The GitHub repository Asustuf/In_action_or_stop contains a labelled image folder "In_action_or_stop" with 2 categories: in action, stop. Examples follow, each with its label.

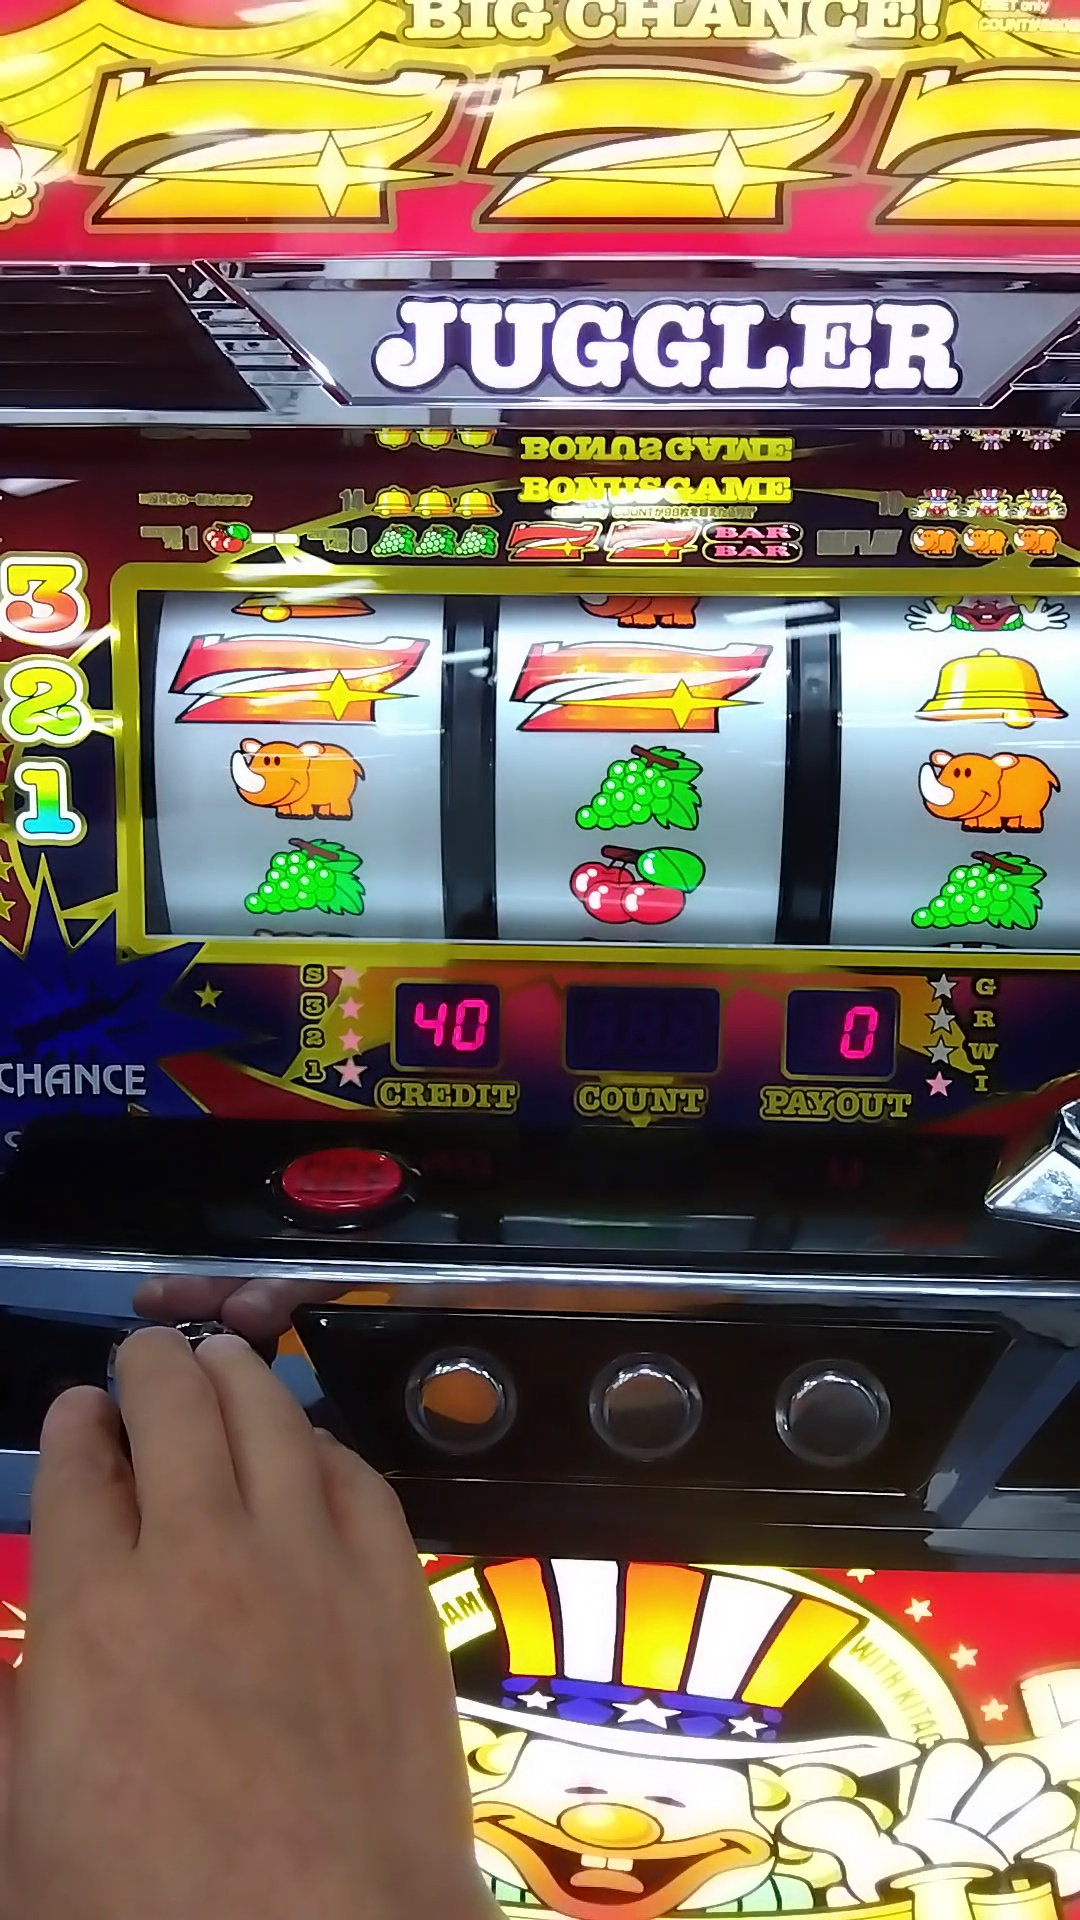
Label: stop

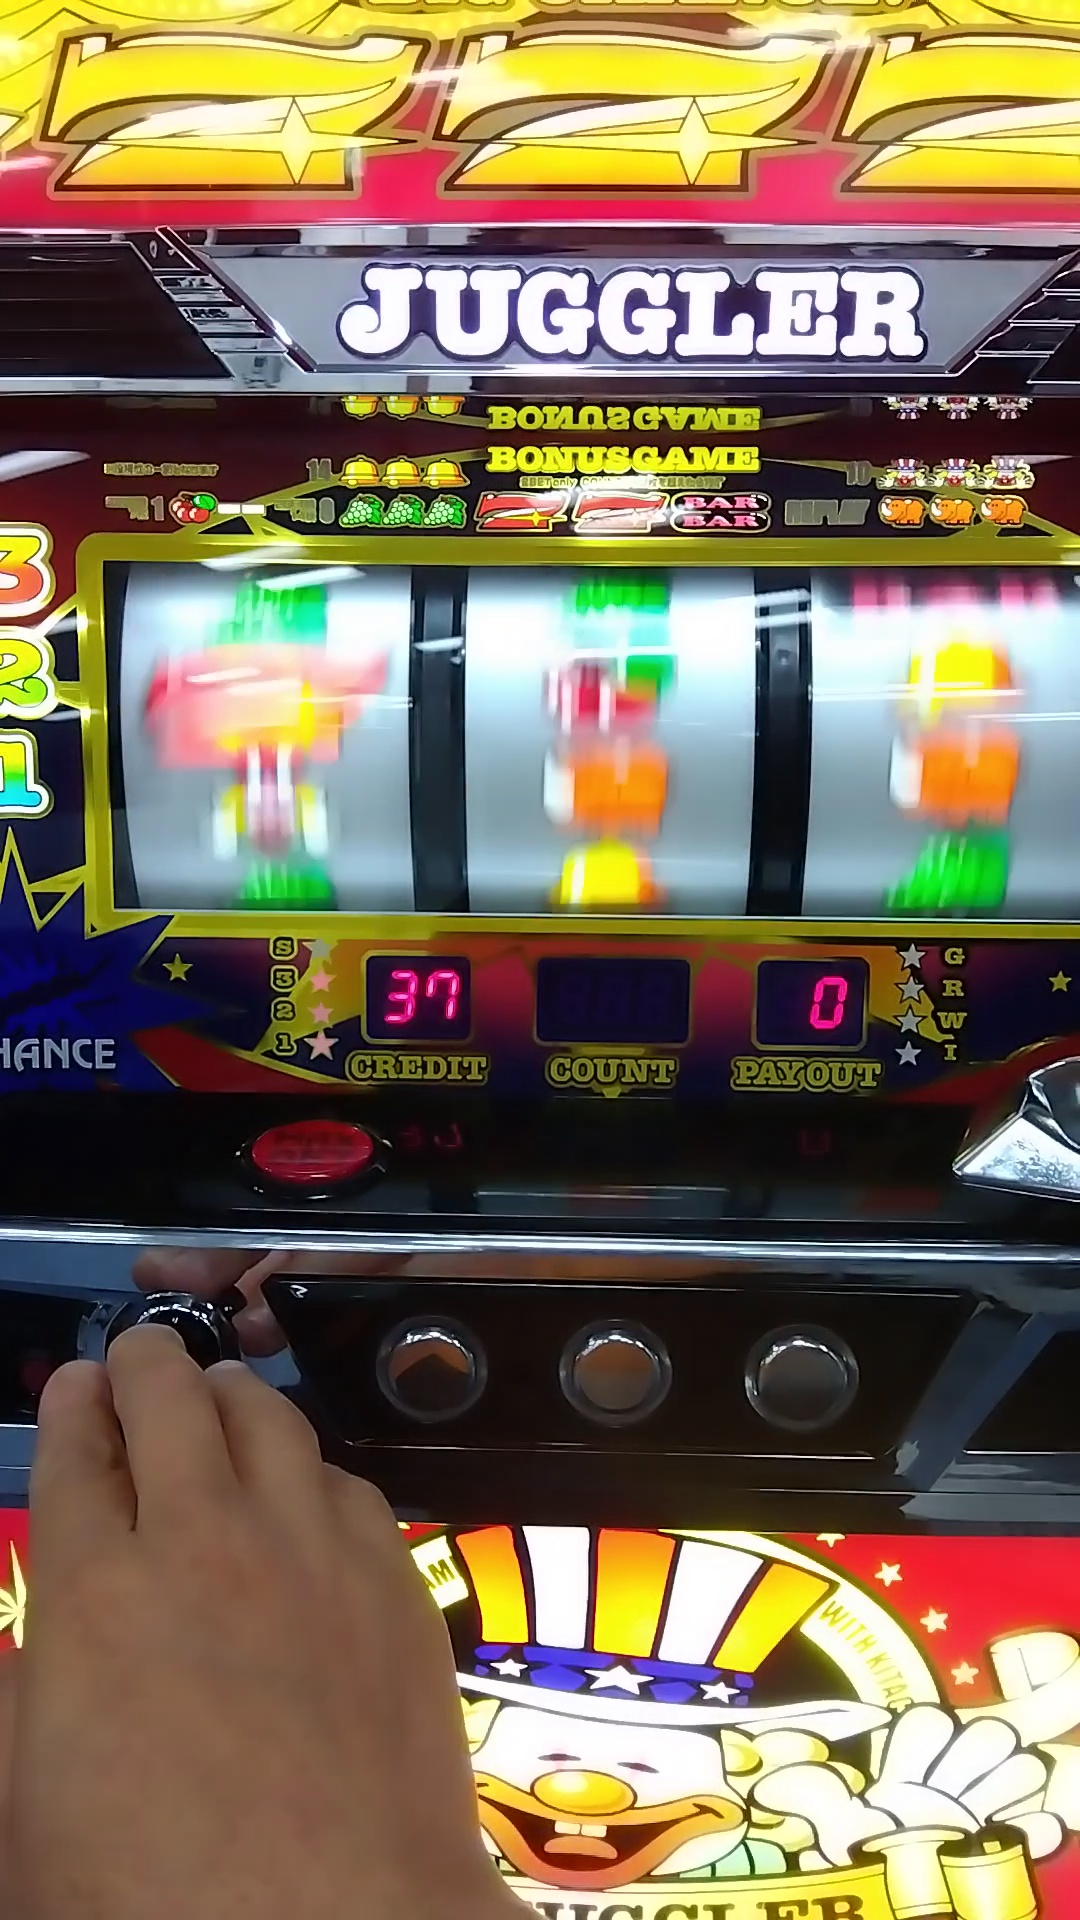
Label: in action

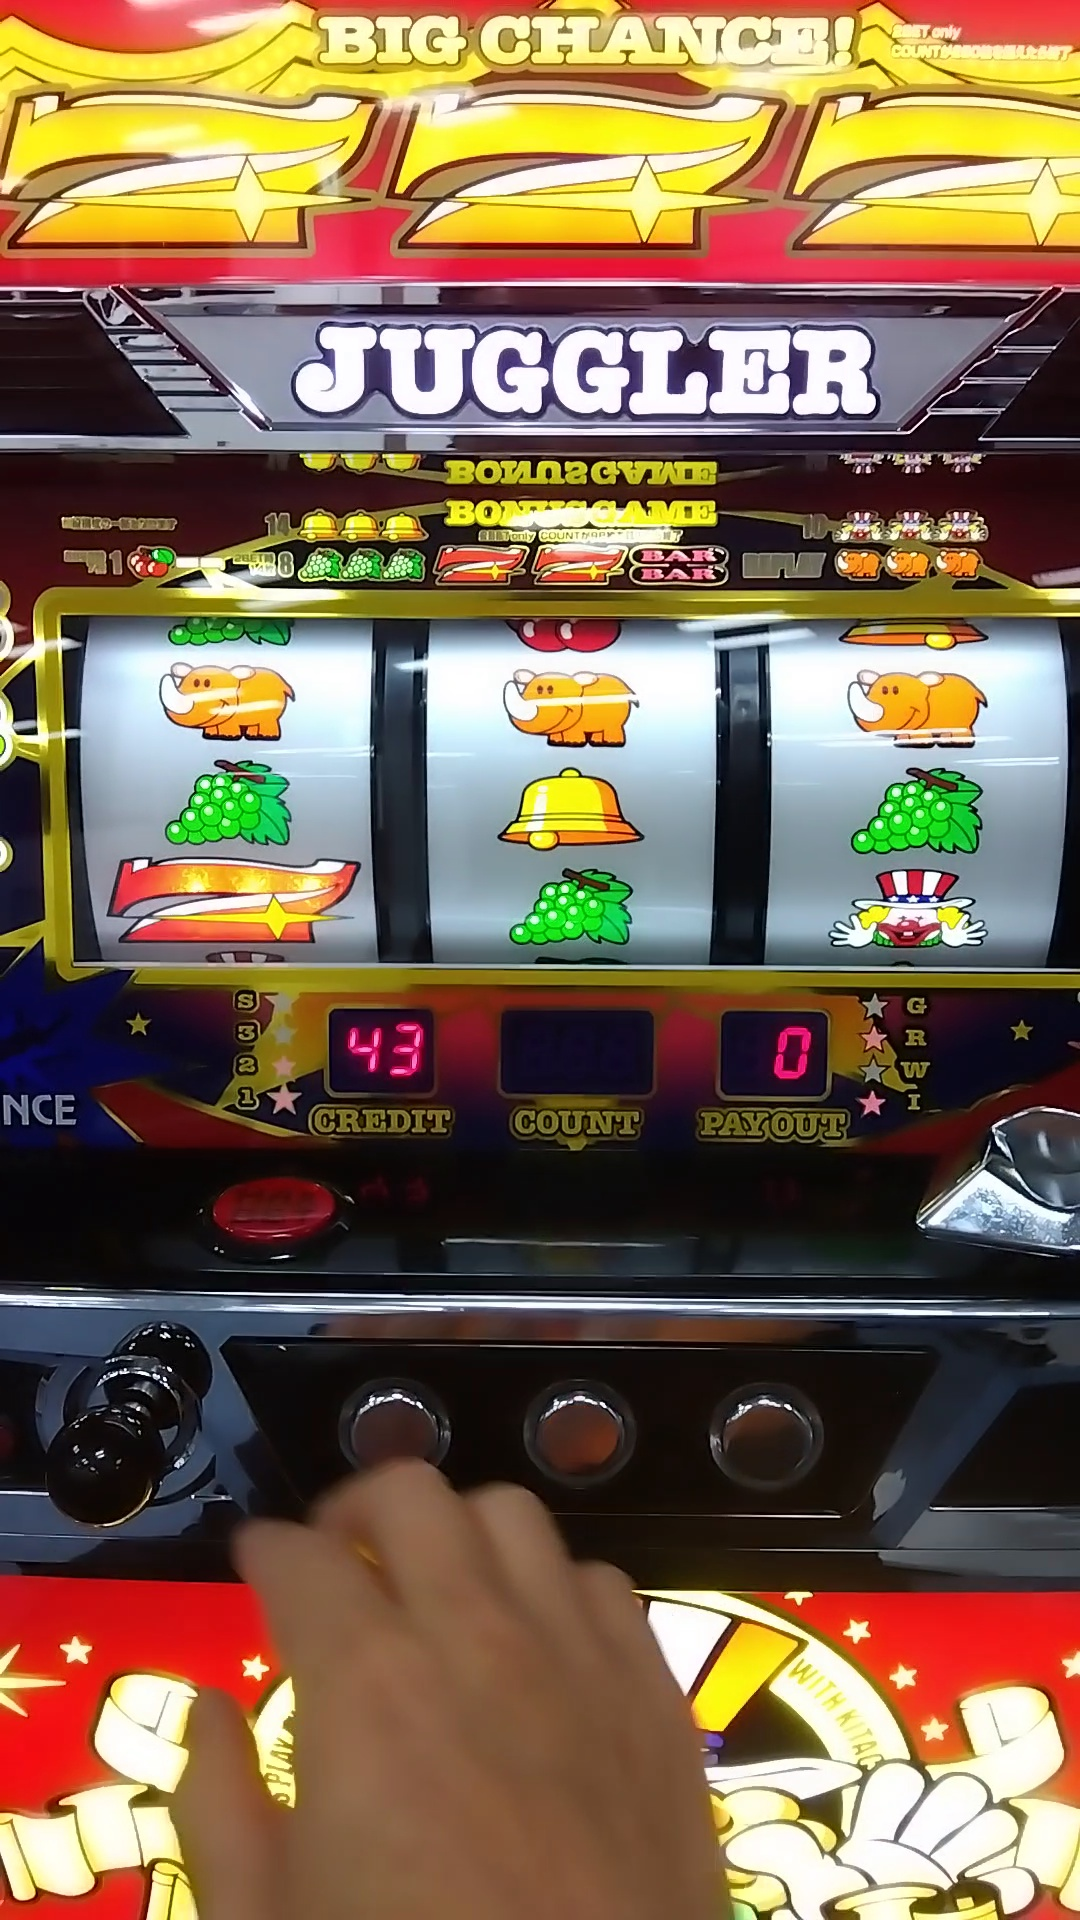
Label: stop

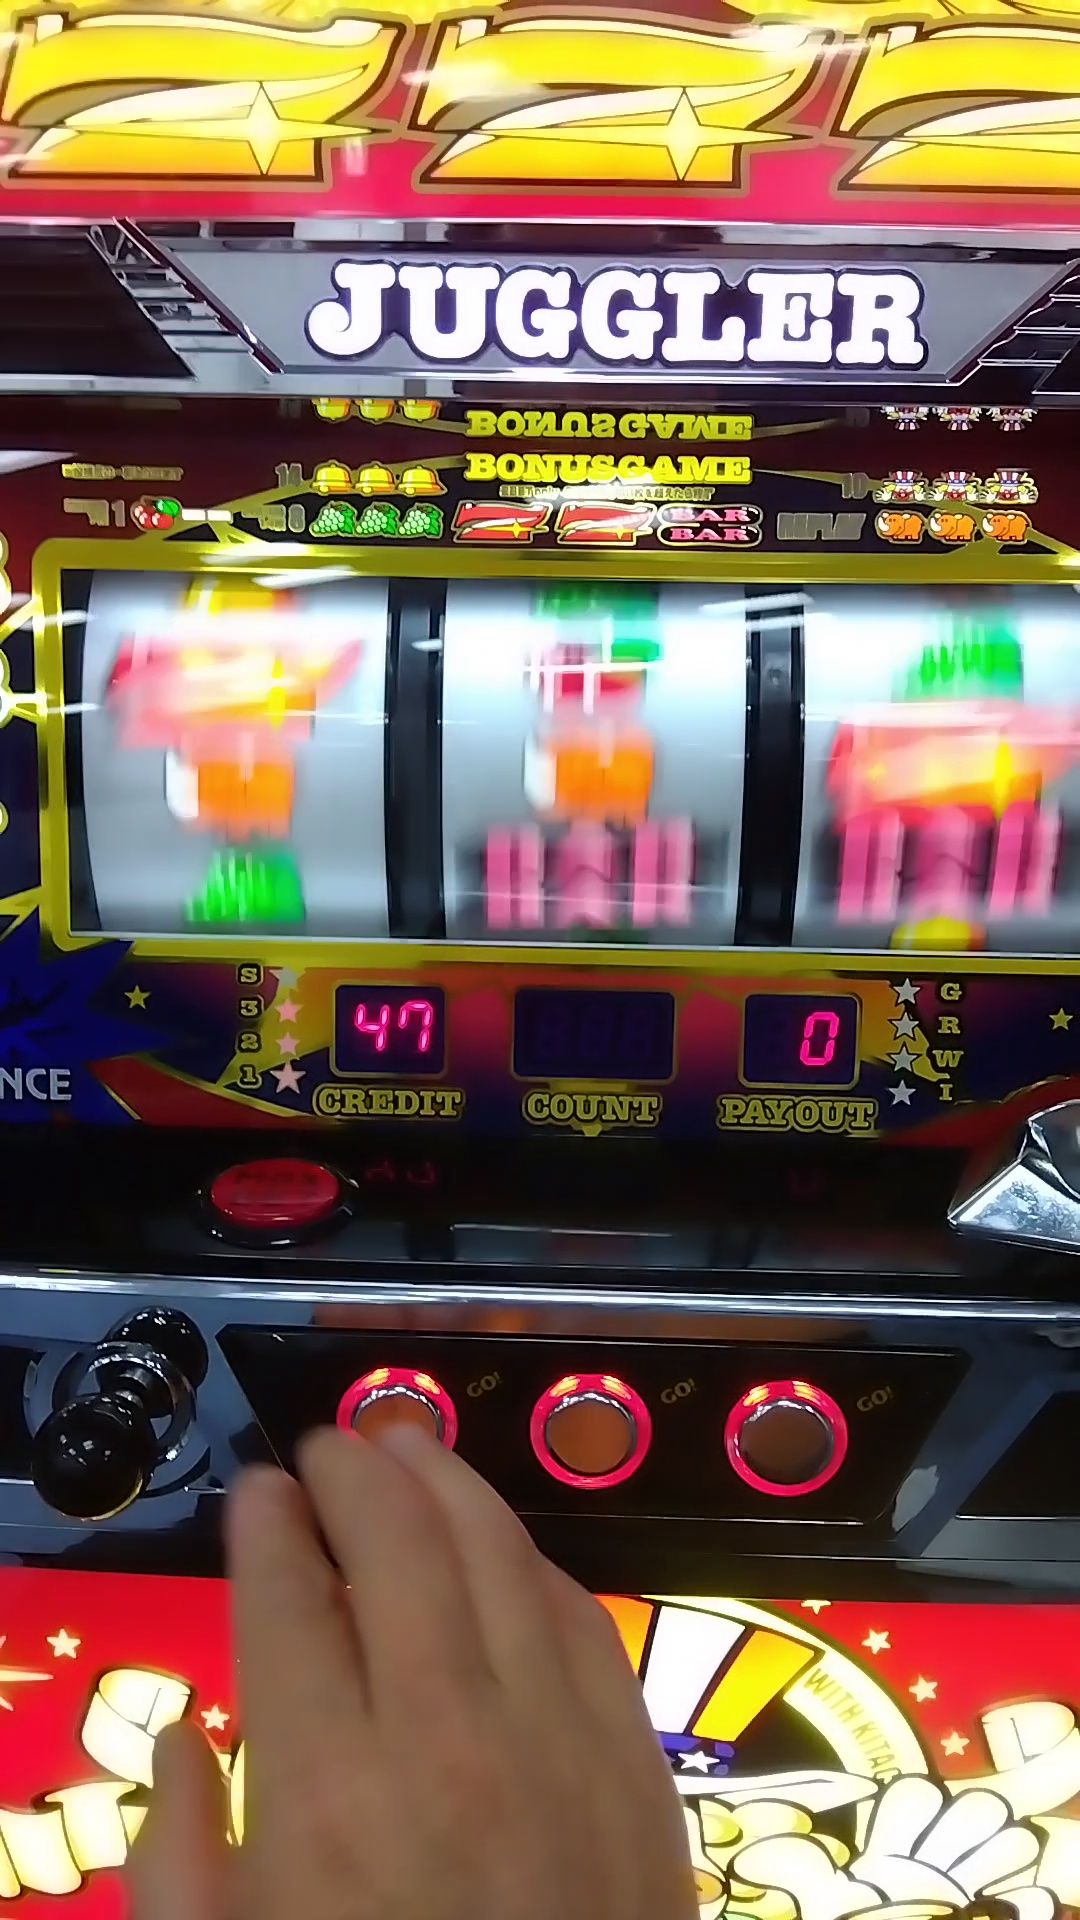
Label: in action

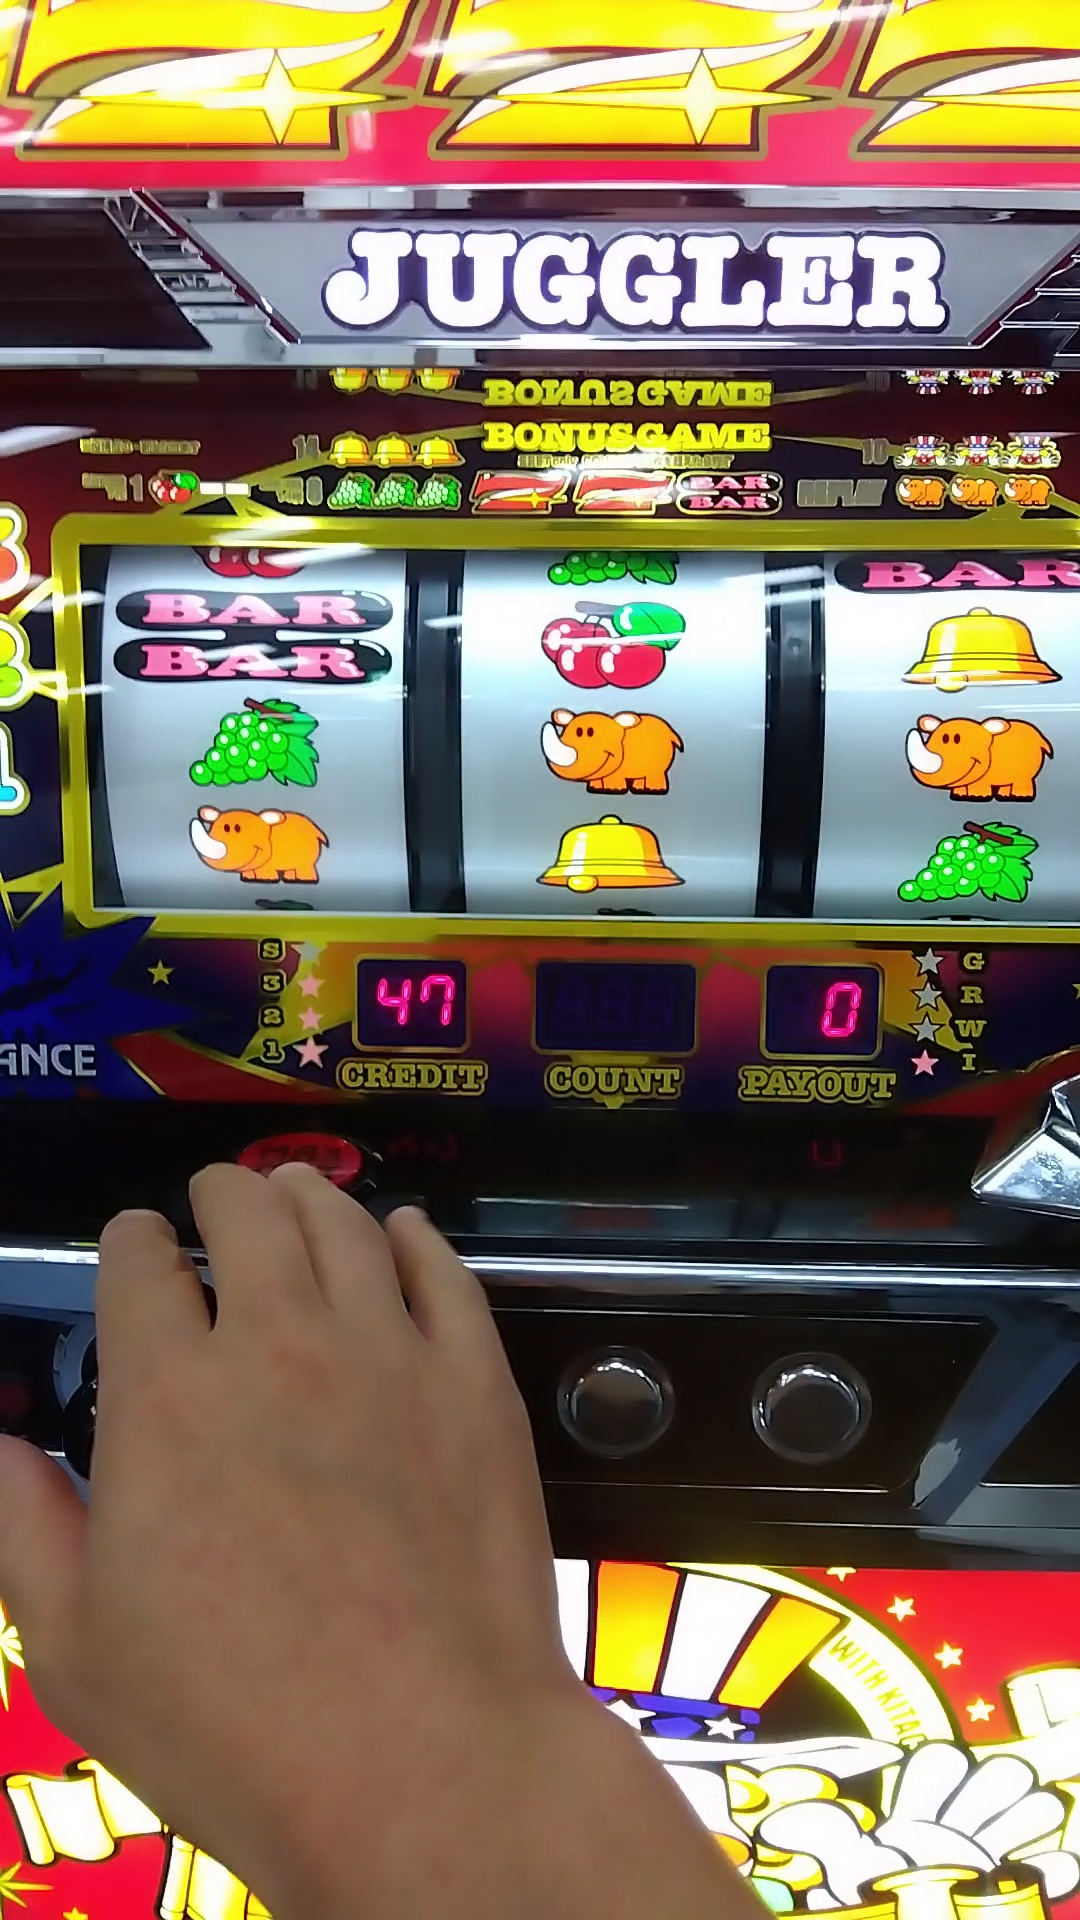
Label: stop

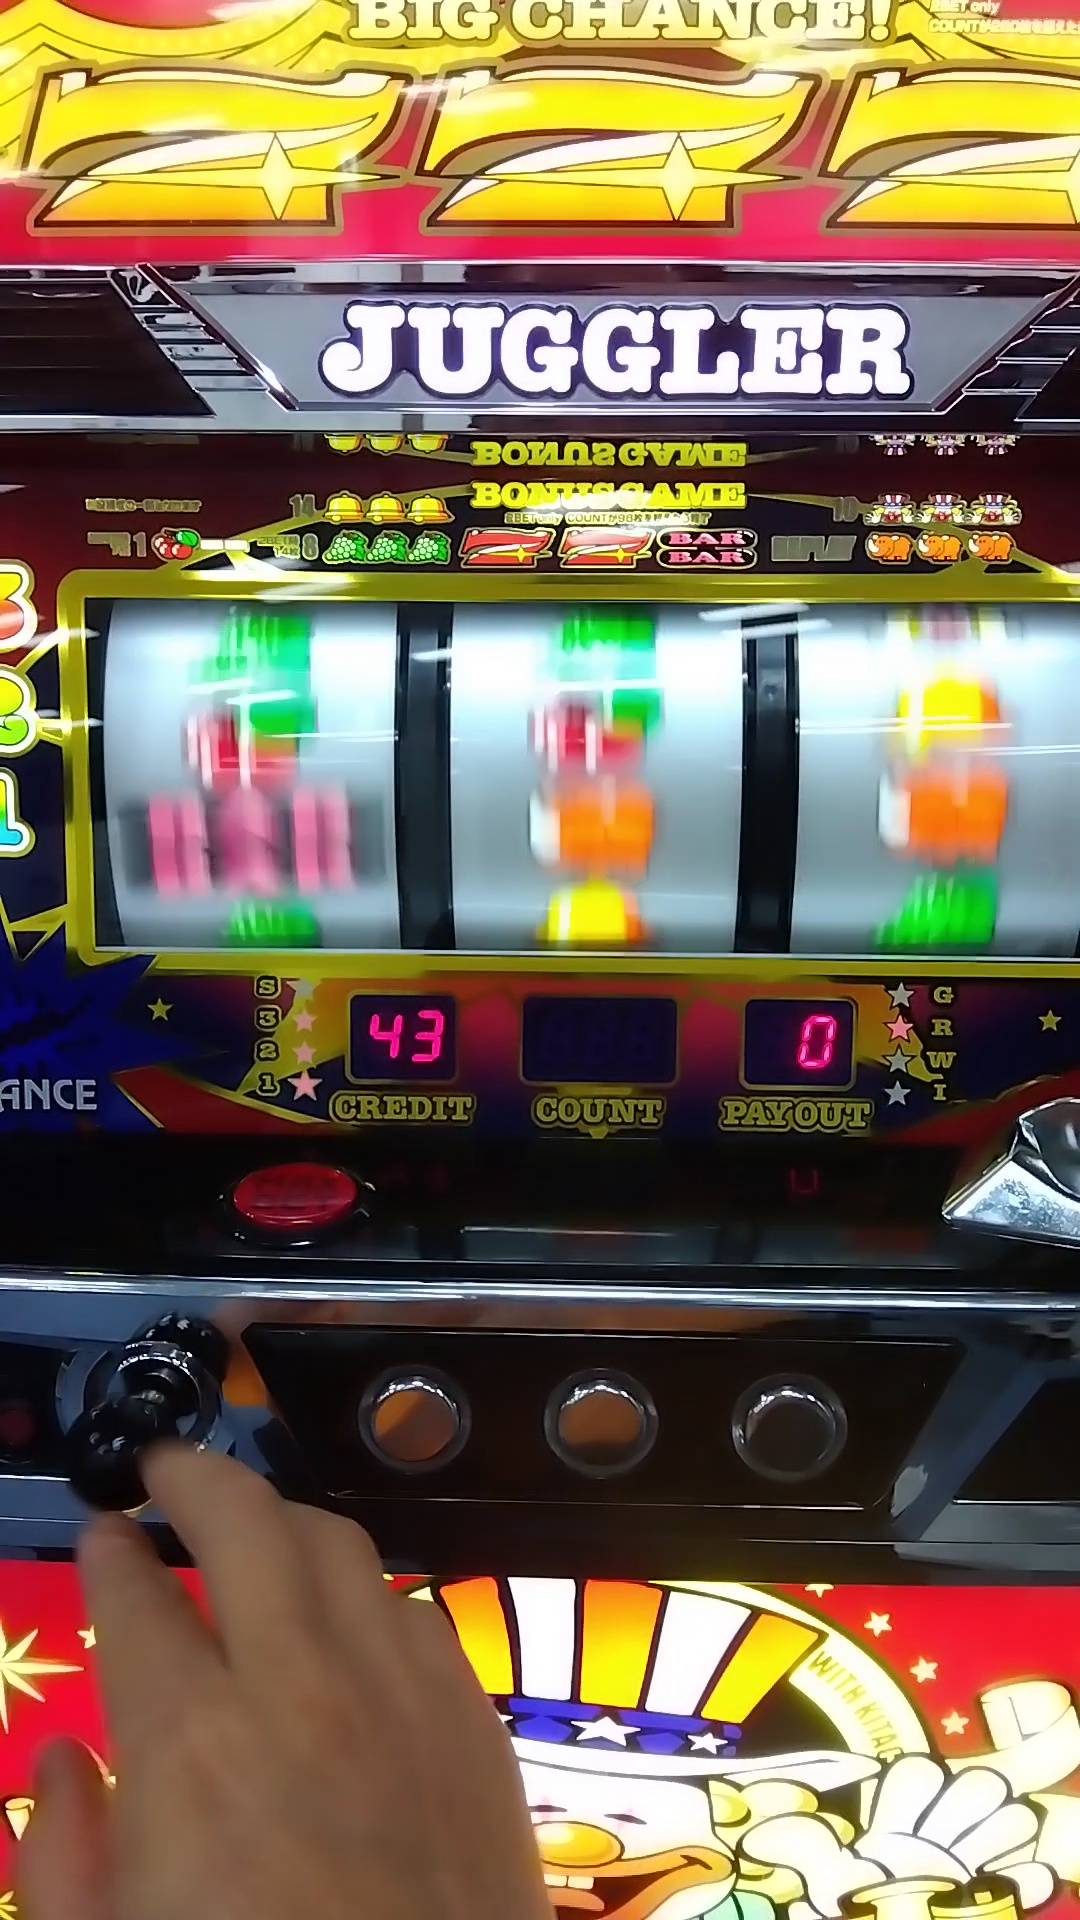
Label: in action
